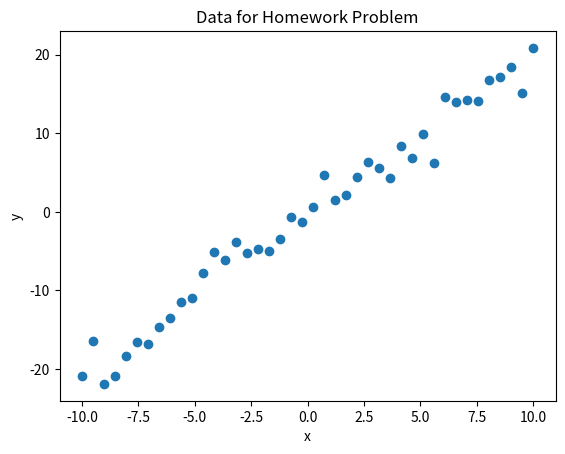

Reproduce this figure in Python. (Note: this script raises an exception after producing the figure.)
'''
This script generates a dataset for the homework problem in tu16o5_HW.py
'''     

import numpy as np
import matplotlib.pyplot as plt
import pandas as pd
import seaborn as sns

X_LIM = 10
MEAN = 0
STD = 2
N = 42

x = np.linspace(-X_LIM, X_LIM, N)
y = 2*x + STD*np.random.randn(x.size) + MEAN

plt.plot(x, y, 'o')
plt.xlabel('x')
plt.ylabel('y')
plt.title('Data for Homework Problem')
plt.show()  

to_save = input('Save data to tu16o5_HW_data.csv? (y/n): ')
if to_save != 'y':
    print('Data not saved')
    exit()

# Convert to DataFrame
df = pd.DataFrame({'x': x, 'y': y}) 
df.to_csv('tu16o5_HW_data.csv', index=False)
print('Data saved to tu16o5_HW_data.csv')

